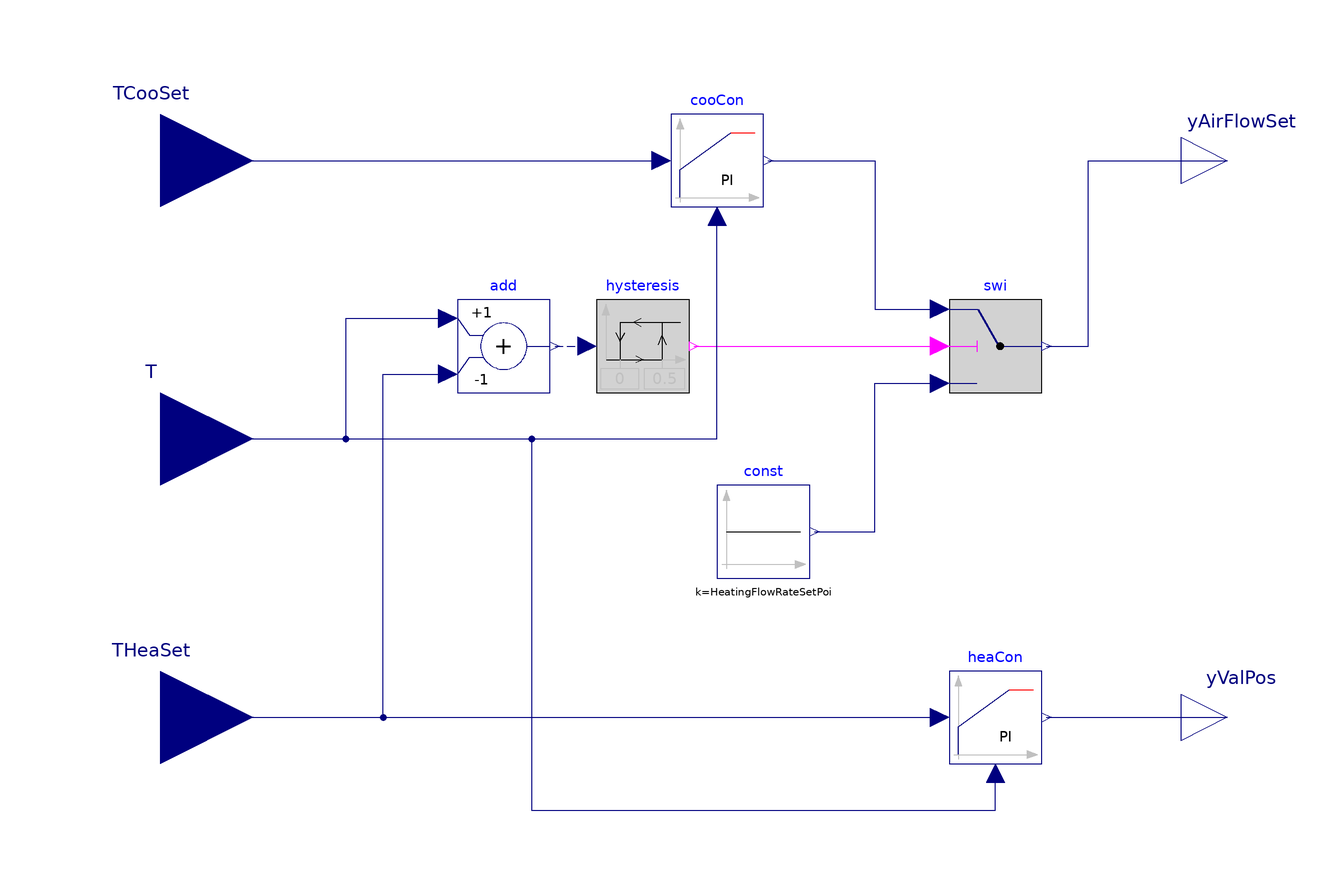

Above is the diagram view of the following Modelica model: its components placed by their Placement annotations and its connect equations drawn as lines.

model ZonCon "Zone terminal VAV controller"
    parameter Real MinFlowRateSetPoi "Minimum flow rate ratio";
    parameter Real HeatingFlowRateSetPoi "constant flow rate ratio during heating mode";
    Buildings.Controls.Continuous.LimPID cooCon(
      controllerType=Modelica.Blocks.Types.SimpleController.PI,
      k=0.1,
      Ti=60,
      yMin=MinFlowRateSetPoi,
      reverseActing=false)
             annotation (Placement(transformation(extent={{-10,50},{10,70}})));
    Buildings.Controls.Continuous.LimPID heaCon(
      controllerType=Modelica.Blocks.Types.SimpleController.PI,
      Ti=60,
      k=0.01,
      reverseActing=true)
             annotation (Placement(transformation(extent={{50,-70},{70,-50}})));
    Modelica.Blocks.Interfaces.RealInput T
      "Connector of measurement input signal"
      annotation (Placement(transformation(extent={{-140,-20},{-100,20}})));
    Modelica.Blocks.Interfaces.RealInput TCooSet
      "Connector of setpoint input signal" annotation (Placement(
          transformation(extent={{-140,40},{-100,80}})));
    Modelica.Blocks.Interfaces.RealInput THeaSet
      "Connector of setpoint input signal" annotation (Placement(
          transformation(extent={{-140,-80},{-100,-40}})));
    Modelica.Blocks.Interfaces.RealOutput yAirFlowSet
      "Connector of actuator output signal" annotation (Placement(
          transformation(extent={{100,50},{120,70}}),
          iconTransformation(extent={{100,50},{120,70}})));
    Modelica.Blocks.Interfaces.RealOutput yValPos
      "Connector of actuator output signal"
      annotation (Placement(transformation(extent={{100,-70},{120,-50}}),
          iconTransformation(extent={{100,-70},{120,-50}})));
    Modelica.Blocks.Logical.Switch swi
      "Switch between external signal and direct feedthrough signal"
      annotation (Placement(transformation(extent={{50,10},{70,30}})));
    Modelica.Blocks.Sources.Constant const(k=HeatingFlowRateSetPoi)
      annotation (Placement(transformation(extent={{0,-30},{20,-10}})));
    Modelica.Blocks.Logical.Hysteresis hysteresis(uLow=0, uHigh=0.5)
      annotation (Placement(transformation(extent={{-26,10},{-6,30}})));
    Modelica.Blocks.Math.Add add(k2=-1)
      annotation (Placement(transformation(extent={{-56,10},{-36,30}})));
  equation
    connect(cooCon.y, swi.u1) annotation (Line(points={{11,60},{34,60},
            {34,28},{48,28}},
                  color={0,0,127}));
    connect(const.y, swi.u3) annotation (Line(
        points={{21,-20},{34,-20},{34,12},{48,12}},
        color={0,0,127}));
    connect(add.y, hysteresis.u) annotation (Line(
        points={{-35,20},{-28,20}},
        color={0,0,127},
        pattern=LinePattern.Dash));
    connect(hysteresis.y, swi.u2) annotation (Line(
        points={{-5,20},{48,20}},
        color={255,0,255}));
    connect(TCooSet, cooCon.u_s)
      annotation (Line(points={{-120,60},{-12,60}}, color={0,0,127}));
    connect(T, add.u1) annotation (Line(points={{-120,0},{-80,0},{-80,
            26},{-58,26}}, color={0,0,127}));
    connect(T, cooCon.u_m) annotation (Line(points={{-120,0},{0,0},{0,
            48}}, color={0,0,127}));
    connect(T, heaCon.u_m) annotation (Line(points={{-120,0},{-40,0},{-40,-80},
            {60,-80},{60,-72}},          color={0,0,127}));
    connect(THeaSet, heaCon.u_s)
      annotation (Line(points={{-120,-60},{48,-60}}, color={0,0,127}));
    connect(THeaSet, add.u2) annotation (Line(points={{-120,-60},{-72,-60},
            {-72,14},{-58,14}}, color={0,0,127}));
    connect(heaCon.y, yValPos)
      annotation (Line(points={{71,-60},{110,-60}}, color={0,0,127}));
    connect(swi.y, yAirFlowSet) annotation (Line(points={{71,20},{80,20},{80,60},
            {110,60}},           color={0,0,127}));
    annotation (Icon(coordinateSystem(preserveAspectRatio=false), graphics={
            Rectangle(
            extent={{-100,100},{100,-100}},
            lineColor={0,0,127},
            fillColor={255,255,255},
            fillPattern=FillPattern.Solid),
          Text(
            extent={{-154,112},{146,152}},
            textString="%name",
            textColor={0,0,255})}),           Diagram(coordinateSystem(
            preserveAspectRatio=false)),
      Documentation(info="<html>
<p>This is the zone terminal VAV controller. It takes the temperature measurements and cooling/heating setpoints as inputs. It takes the zone heating/cooling mode, discharge airflow setpoint, VAV damper position as the output.</p>
</html>",   revisions="<html>
<ul>
<li> August 17, 2023, by Xing Lu, Sen Huang:
<p> First implementation.</p>
</ul>
</html>"));
  end ZonCon;